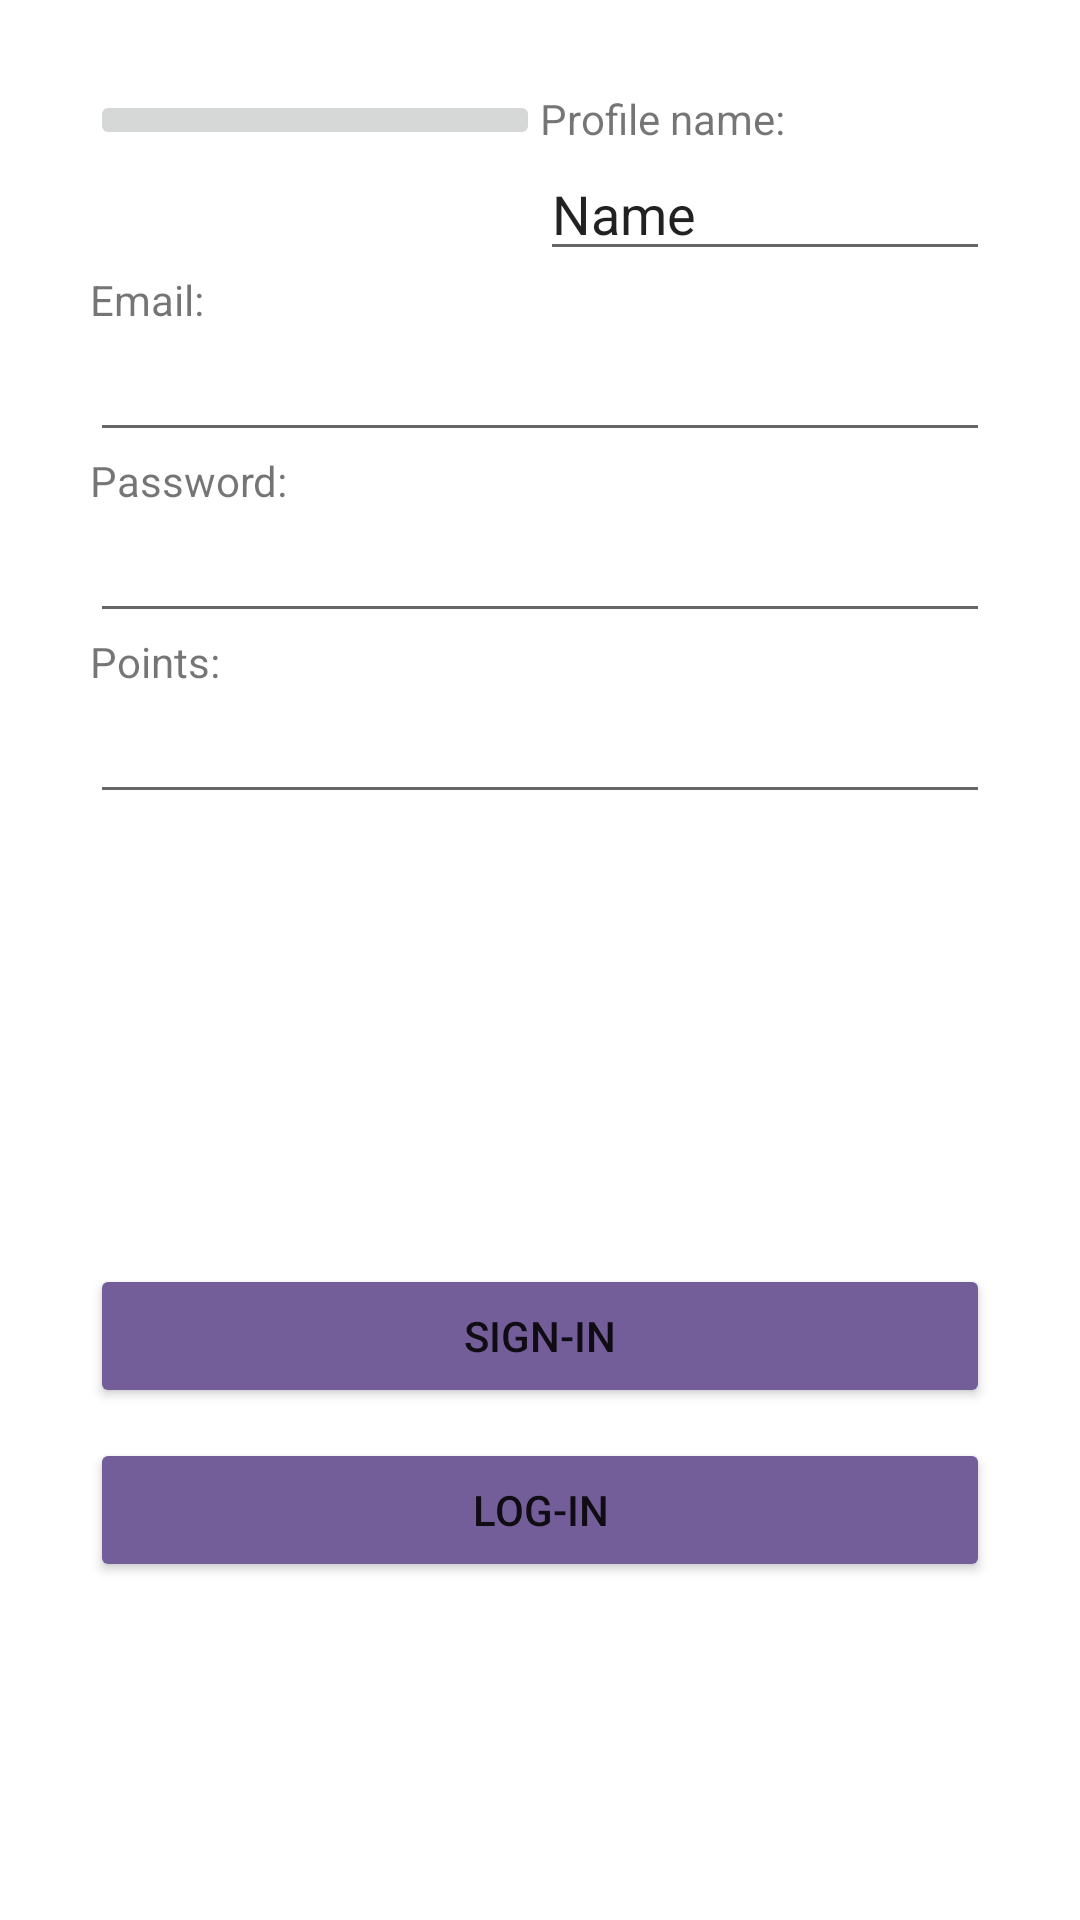

Reconstruct the res/layout file that produces this screen, plus the resources it refers to.
<!-- AndroidManifest.xml: application theme Theme.Meallog -->
<!-- res/layout/proflie.xml -->
<?xml version="1.0" encoding="utf-8"?>
<LinearLayout xmlns:android="http://schemas.android.com/apk/res/android"
    xmlns:app="http://schemas.android.com/apk/res-auto"
    xmlns:tools="http://schemas.android.com/tools"
    android:orientation="vertical"
    android:layout_width="match_parent"
    android:padding="30dp"
    android:layout_height="match_parent">

    <LinearLayout
        android:layout_width="match_parent"
        android:layout_height="wrap_content"
        android:orientation="horizontal">

        <ImageButton
            android:id="@+id/imageButton"
            android:layout_width="match_parent"
            android:layout_height="wrap_content"
            android:layout_weight="1"
            tools:srcCompat="@tools:sample/avatars" />

        <LinearLayout
            android:layout_width="match_parent"
            android:layout_height="wrap_content"
            android:layout_weight="1"
            android:orientation="vertical">

            <TextView
                android:id="@+id/textView10"
                android:layout_width="match_parent"
                android:layout_height="wrap_content"
                android:text="Profile name:" />

            <EditText
                android:id="@+id/edt_name"
                android:layout_width="match_parent"
                android:layout_height="wrap_content"
                android:ems="10"
                android:inputType="textPersonName"
                android:text="Name" />
        </LinearLayout>

    </LinearLayout>

    <LinearLayout
        android:layout_width="match_parent"
        android:layout_height="match_parent"
        android:orientation="vertical">

        <TextView
            android:id="@+id/textView7"
            android:layout_width="match_parent"
            android:layout_height="wrap_content"
            android:text="Email:" />

        <EditText
            android:id="@+id/edt_email"
            android:layout_width="match_parent"
            android:layout_height="wrap_content"
            android:ems="10"
            android:inputType="textEmailAddress" />

        <TextView
            android:id="@+id/textView9"
            android:layout_width="match_parent"
            android:layout_height="wrap_content"
            android:text="Password:" />

        <EditText
            android:id="@+id/edt_password"
            android:layout_width="match_parent"
            android:layout_height="wrap_content"
            android:ems="10"
            android:gravity="start|top"
            android:inputType="text"  />

        <TextView
            android:id="@+id/textView8"
            android:layout_width="match_parent"
            android:layout_height="wrap_content"
            android:text="Points:" />

        <EditText
            android:id="@+id/edt_points"
            android:layout_width="match_parent"
            android:layout_height="wrap_content"
            android:ems="10"
            android:inputType="numberSigned" />


        <Button
            android:id="@+id/btn_signin"
            android:layout_marginTop="150dp"
            android:layout_width="match_parent"
            android:layout_height="wrap_content"
            android:backgroundTint="@color/purple"
            android:text="Sign-in" />

        <Button
            android:id="@+id/btn_login"
            android:layout_marginTop="10dp"
            android:layout_width="match_parent"
            android:layout_height="wrap_content"
            android:backgroundTint="@color/purple"
            android:text="Log-in" />
    </LinearLayout>

</LinearLayout>
<!-- resources referenced by this layout -->
<resources>
  <color name="purple">#745E9A</color>
  <style name="Theme.Meallog" parent="Theme.MaterialComponents.DayNight.DarkActionBar">
          
          <item name="colorPrimary">@color/purple_500</item>
          <item name="colorPrimaryVariant">@color/purple_700</item>
          <item name="colorOnPrimary">@color/white</item>
          
          <item name="colorSecondary">@color/teal_200</item>
          <item name="colorSecondaryVariant">@color/teal_700</item>
          <item name="colorOnSecondary">@color/black</item>
          
          <item name="android:statusBarColor">?attr/colorPrimaryVariant</item>
          
      </style>
  <color name="purple_500">#FF6200EE</color>
  <color name="purple_700">#FF3700B3</color>
  <color name="white">#FFFFFFFF</color>
  <color name="teal_200">#FF03DAC5</color>
  <color name="teal_700">#FF018786</color>
  <color name="black">#FF000000</color>
</resources>
